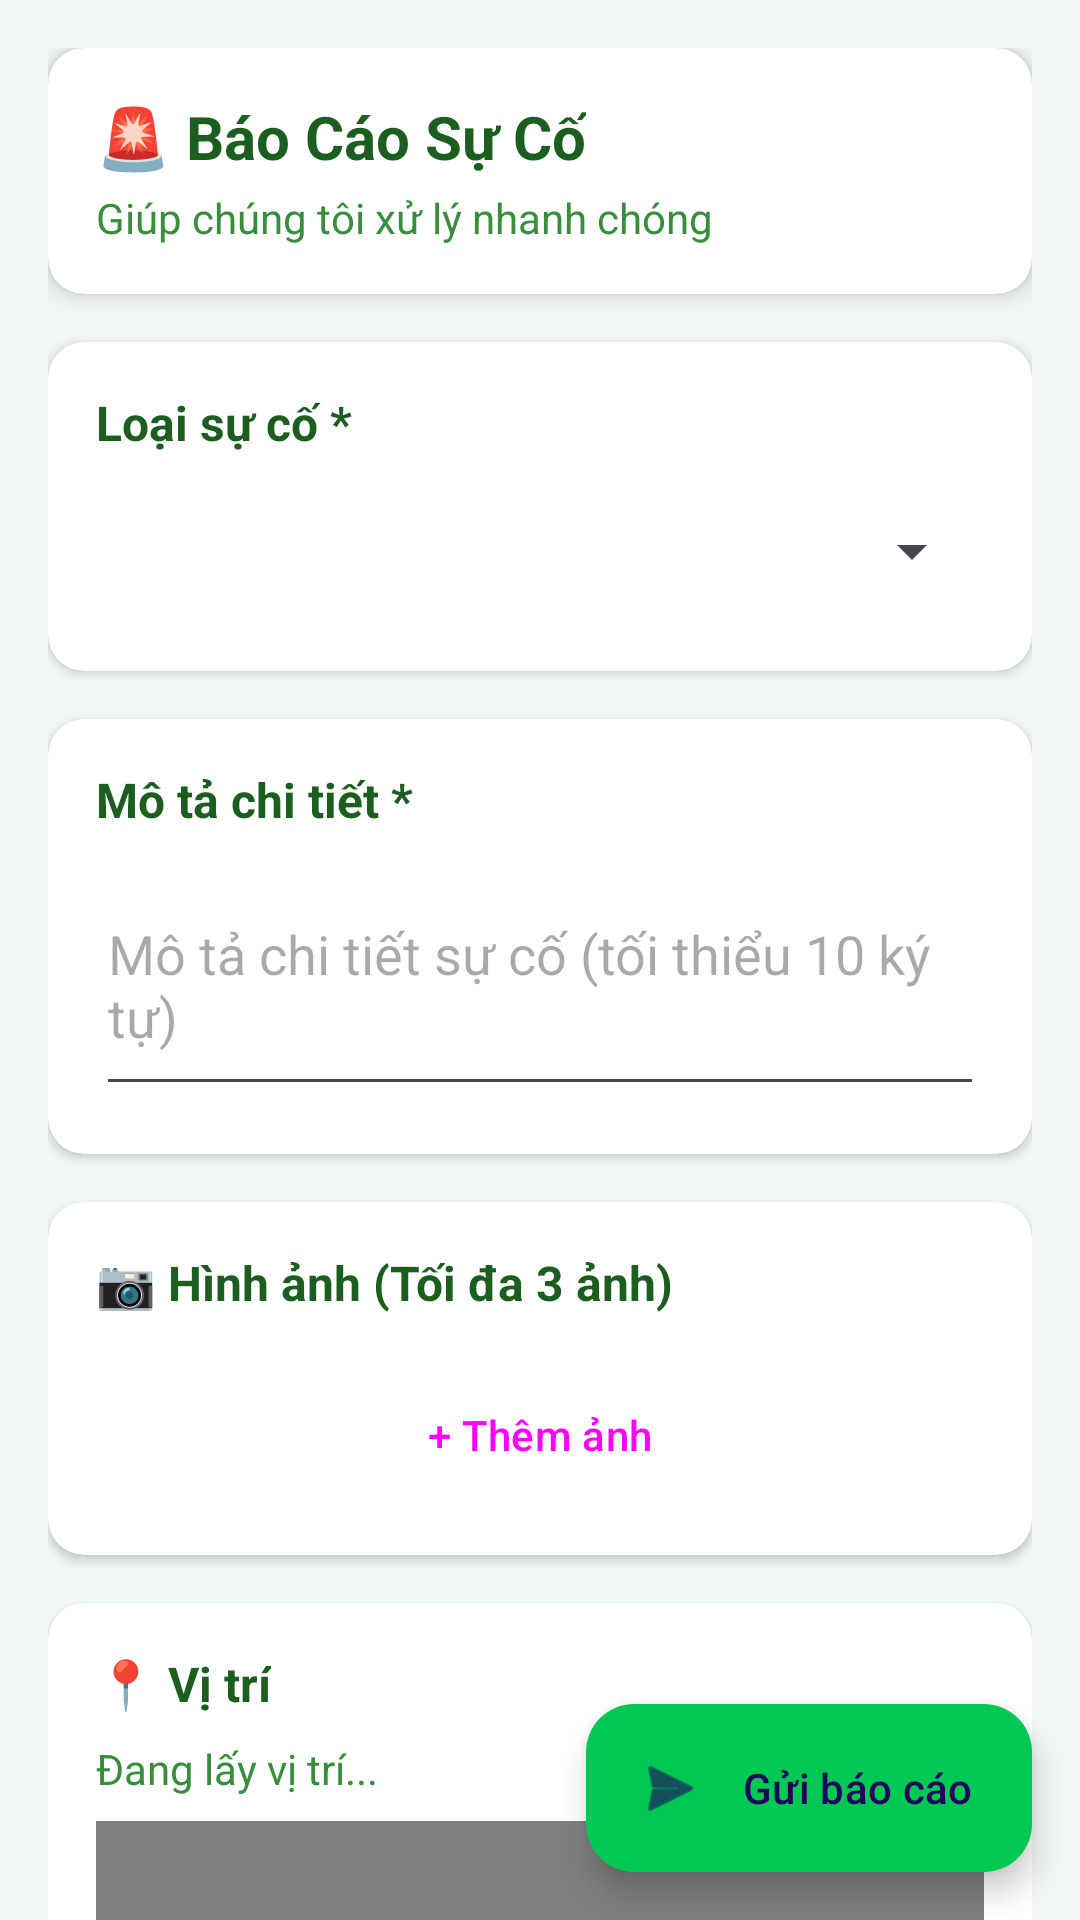

Write the Android layout XML for this screen, with the resource values it uses.
<!-- AndroidManifest.xml: application theme Theme.Material3.Light -->
<!-- res/layout/fragment_report.xml -->
<?xml version="1.0" encoding="utf-8"?>
<androidx.coordinatorlayout.widget.CoordinatorLayout xmlns:android="http://schemas.android.com/apk/res/android"
    xmlns:app="http://schemas.android.com/apk/res-auto"
    android:layout_width="match_parent"
    android:layout_height="match_parent"
    android:background="@color/background_light">

    <androidx.core.widget.NestedScrollView
        android:id="@+id/scrollView"
        android:layout_width="match_parent"
        android:layout_height="match_parent"
        android:fillViewport="true">

        <LinearLayout
            android:layout_width="match_parent"
            android:layout_height="wrap_content"
            android:orientation="vertical"
            android:padding="16dp">

            <androidx.cardview.widget.CardView
                android:layout_width="match_parent"
                android:layout_height="wrap_content"
                android:layout_marginBottom="16dp"
                app:cardCornerRadius="12dp"
                app:cardElevation="4dp">

                <LinearLayout
                    android:layout_width="match_parent"
                    android:layout_height="wrap_content"
                    android:orientation="vertical"
                    android:padding="16dp">

                    <TextView
                        android:layout_width="wrap_content"
                        android:layout_height="wrap_content"
                        android:text="🚨 Báo Cáo Sự Cố"
                        android:textColor="@color/text_primary"
                        android:textSize="20sp"
                        android:textStyle="bold" />

                    <TextView
                        android:layout_width="wrap_content"
                        android:layout_height="wrap_content"
                        android:layout_marginTop="4dp"
                        android:text="Giúp chúng tôi xử lý nhanh chóng"
                        android:textColor="@color/text_secondary"
                        android:textSize="14sp" />
                </LinearLayout>
            </androidx.cardview.widget.CardView>

            <androidx.cardview.widget.CardView
                android:layout_width="match_parent"
                android:layout_height="wrap_content"
                android:layout_marginBottom="16dp"
                app:cardCornerRadius="12dp"
                app:cardElevation="2dp">

                <LinearLayout
                    android:layout_width="match_parent"
                    android:layout_height="wrap_content"
                    android:orientation="vertical"
                    android:padding="16dp">

                    <TextView
                        android:layout_width="wrap_content"
                        android:layout_height="wrap_content"
                        android:text="Loại sự cố *"
                        android:textColor="@color/text_primary"
                        android:textSize="16sp"
                        android:textStyle="bold" />

                    <Spinner
                        android:id="@+id/spinnerReportType"
                        android:layout_width="match_parent"
                        android:layout_height="wrap_content"
                        android:layout_marginTop="8dp"
                        android:minHeight="48dp" />
                </LinearLayout>
            </androidx.cardview.widget.CardView>

            <androidx.cardview.widget.CardView
                android:layout_width="match_parent"
                android:layout_height="wrap_content"
                android:layout_marginBottom="16dp"
                app:cardCornerRadius="12dp"
                app:cardElevation="2dp">

                <LinearLayout
                    android:layout_width="match_parent"
                    android:layout_height="wrap_content"
                    android:orientation="vertical"
                    android:padding="16dp">

                    <TextView
                        android:layout_width="wrap_content"
                        android:layout_height="wrap_content"
                        android:text="Mô tả chi tiết *"
                        android:textColor="@color/text_primary"
                        android:textSize="16sp"
                        android:textStyle="bold" />

                    <EditText
                        android:id="@+id/etDescription"
                        android:layout_width="match_parent"
                        android:layout_height="wrap_content"
                        android:layout_marginTop="8dp"
                        android:hint="Mô tả chi tiết sự cố (tối thiểu 10 ký tự)"
                        android:inputType="textMultiLine"
                        android:minLines="3"
                        android:maxLength="500" />
                </LinearLayout>
            </androidx.cardview.widget.CardView>

            <androidx.cardview.widget.CardView
                android:layout_width="match_parent"
                android:layout_height="wrap_content"
                android:layout_marginBottom="16dp"
                app:cardCornerRadius="12dp"
                app:cardElevation="2dp">

                <LinearLayout
                    android:layout_width="match_parent"
                    android:layout_height="wrap_content"
                    android:orientation="vertical"
                    android:padding="16dp">

                    <TextView
                        android:layout_width="wrap_content"
                        android:layout_height="wrap_content"
                        android:text="📷 Hình ảnh (Tối đa 3 ảnh)"
                        android:textColor="@color/text_primary"
                        android:textSize="16sp"
                        android:textStyle="bold" />

                    <androidx.recyclerview.widget.RecyclerView
                        android:id="@+id/rvImages"
                        android:layout_width="match_parent"
                        android:layout_height="wrap_content"
                        android:layout_marginTop="8dp"
                        android:orientation="horizontal" />

                    <Button
                        android:id="@+id/btnAddImage"
                        style="@style/Widget.Material3.Button.OutlinedButton"
                        android:layout_width="match_parent"
                        android:layout_height="wrap_content"
                        android:layout_marginTop="8dp"
                        android:text="+ Thêm ảnh" />
                </LinearLayout>
            </androidx.cardview.widget.CardView>

            <androidx.cardview.widget.CardView
                android:layout_width="match_parent"
                android:layout_height="wrap_content"
                android:layout_marginBottom="16dp"
                app:cardCornerRadius="12dp"
                app:cardElevation="2dp">

                <LinearLayout
                    android:layout_width="match_parent"
                    android:layout_height="wrap_content"
                    android:orientation="vertical"
                    android:padding="16dp">

                    <TextView
                        android:layout_width="wrap_content"
                        android:layout_height="wrap_content"
                        android:text="📍 Vị trí"
                        android:textColor="@color/text_primary"
                        android:textSize="16sp"
                        android:textStyle="bold" />

                    <TextView
                        android:id="@+id/tvAddress"
                        android:layout_width="wrap_content"
                        android:layout_height="wrap_content"
                        android:layout_marginTop="8dp"
                        android:text="Đang lấy vị trí..."
                        android:textColor="@color/text_secondary"
                        android:textSize="14sp" />

                    <org.osmdroid.views.MapView
                        android:id="@+id/miniMap"
                        android:layout_width="match_parent"
                        android:layout_height="200dp"
                        android:layout_marginTop="8dp" />
                </LinearLayout>
            </androidx.cardview.widget.CardView>

            <androidx.cardview.widget.CardView
                android:layout_width="match_parent"
                android:layout_height="wrap_content"
                android:layout_marginBottom="80dp"
                app:cardCornerRadius="12dp"
                app:cardElevation="2dp">

                <LinearLayout
                    android:layout_width="match_parent"
                    android:layout_height="wrap_content"
                    android:orientation="horizontal"
                    android:padding="16dp"
                    android:gravity="center_vertical">

                    <LinearLayout
                        android:layout_width="0dp"
                        android:layout_height="wrap_content"
                        android:layout_weight="1"
                        android:orientation="vertical">

                        <TextView
                            android:layout_width="wrap_content"
                            android:layout_height="wrap_content"
                            android:text="🚨 Gửi khẩn cấp"
                            android:textColor="@color/text_primary"
                            android:textSize="16sp"
                            android:textStyle="bold" />

                        <TextView
                            android:layout_width="wrap_content"
                            android:layout_height="wrap_content"
                            android:text="Ưu tiên xử lý ngay lập tức"
                            android:textColor="@color/text_secondary"
                            android:textSize="12sp" />
                    </LinearLayout>

                    <com.google.android.material.switchmaterial.SwitchMaterial
                        android:id="@+id/switchUrgent"
                        android:layout_width="wrap_content"
                        android:layout_height="wrap_content"
                        app:thumbTint="@color/switch_thumb_color"
                        app:trackTint="@color/switch_track_color" />
                </LinearLayout>
            </androidx.cardview.widget.CardView>

        </LinearLayout>
    </androidx.core.widget.NestedScrollView>

    <com.google.android.material.floatingactionbutton.ExtendedFloatingActionButton
        android:id="@+id/fabSubmit"
        android:layout_width="wrap_content"
        android:layout_height="wrap_content"
        android:layout_gravity="bottom|end"
        android:layout_margin="16dp"
        android:text="Gửi báo cáo"
        app:icon="@android:drawable/ic_menu_send"
        app:backgroundTint="@color/green_primary" />

</androidx.coordinatorlayout.widget.CoordinatorLayout>
<!-- resources referenced by this layout -->
<resources>
  <color name="background_light">#F1F8F4</color>
  <color name="green_primary">#00C853</color>
  <color name="text_primary">#1B5E20</color>
  <color name="text_secondary">#388E3C</color>
</resources>
